Run: headless pygame with SDL's dummy video driver; simulated clock (each Clock.tick advances the game by its frame time, no real sleeping); random seed 0; keys injected as events and as key.get_pressed() state; no mouse input.
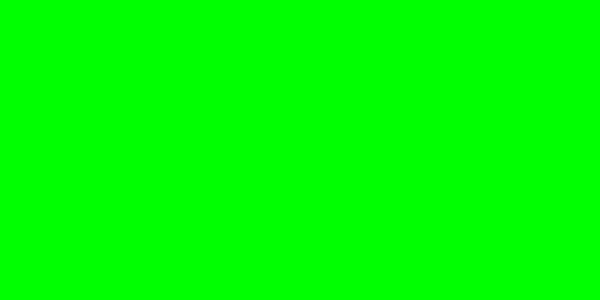
Frame 1 of 4 · flips 1–60 · no input
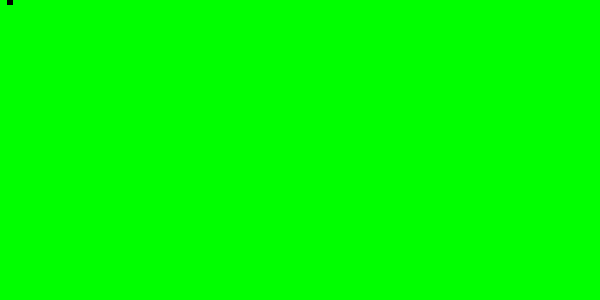
Frame 2 of 4 · flips 61–180 · tapped SPACE, RETURN · held RIGHT (→), D
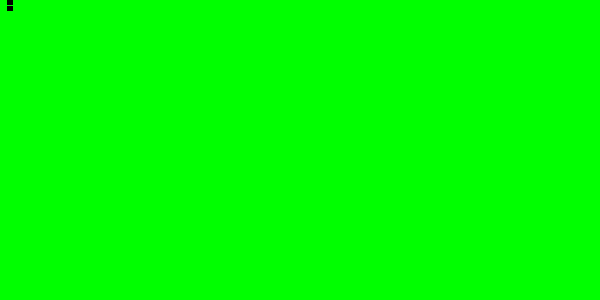
Frame 3 of 4 · flips 181–300 · held DOWN (↓), S
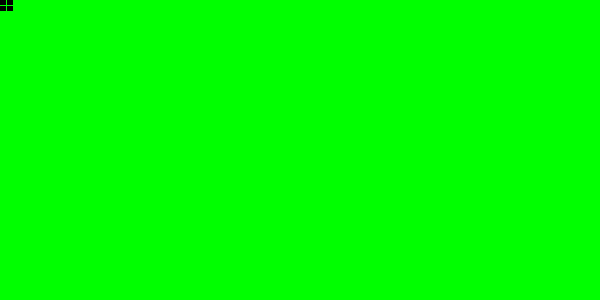
Frame 4 of 4 · flips 301–420 · held LEFT (←), A, UP (↑), W

The pygame program that drew these frames:

import pygame
import copy
import random
 
RESOLUTION_X = 600
RESOLUTION_Y = 300
 

class LcdScreen():
    def __init__(self, lcd_width = 84, lcd_height = 48):

        self.LCD_WIDTH = lcd_width
        self.LCD_HEIGHT = lcd_height
        
        self.BLOCK_SIZE_X = RESOLUTION_X // self.LCD_WIDTH
        self.BLOCK_SIZE_Y = RESOLUTION_Y // self.LCD_HEIGHT

        print("DEBUG: ", self.LCD_WIDTH, self.LCD_HEIGHT)

        #self.pixels = self.LCD_WIDTH*[[0] * self.LCD_HEIGHT]
        self.pixels = [ [0]*self.LCD_HEIGHT for i in range(self.LCD_WIDTH)]
        self.x = 0
        self.y = 0
        self.run = True

    def setBuffer(self, message):
        #print("Len: ", len(message))
        for x in range(self.LCD_WIDTH):
            for y in range(self.LCD_HEIGHT):

                message_index = x + (y // 8) * self.LCD_WIDTH

                #//index = x * self.LCD_HEIGHT + y
                #//message_index = index // 8
                bit_index = y % 8
                #print(index, x, y, self.LCD_WIDTH, self.LCD_HEIGHT)
                #print(message[index])
                #print(type(message[index]))
                self.pixels[x][y] = ((1 << bit_index) & message[message_index]) != 0

    def setPixel(self, x,y, value):
        #print(x, y)
        #self.pixels = self.LCD_WIDTH * copy.deepcopy([0] * self.LCD_HEIGHT)]
        #print(self.pixels)
        #self.pixels[x][y]
 
        #self.pixels = [ [0]*self.LCD_HEIGHT for i in range(self.LCD_WIDTH)]

        if x in range(self.LCD_WIDTH):
            if y in range(self.LCD_HEIGHT):
                self.pixels[x][y] = value
 
    def draw_rect(self, screen, x, y, color):
        #print(x * self.BLOCK_SIZE_X, y * self.BLOCK_SIZE_Y, self.BLOCK_SIZE_X, self.BLOCK_SIZE_Y)
        rect = pygame.Rect(x * self.BLOCK_SIZE_X, y * self.BLOCK_SIZE_Y, self.BLOCK_SIZE_X - 1, self.BLOCK_SIZE_Y - 1)
        pygame.draw.rect(screen, color, rect)
 
    def draw(self, screen):
        screen.fill(pygame.Color("green"))
 
        for x in range(self.LCD_WIDTH):
            for y in range(self.LCD_HEIGHT):
                if (self.pixels[x][y] != 0):
                    self.draw_rect(screen, x, y, pygame.Color("black"))
 
 
 
 
    def evaluate_keyboard_input_event(self, event):
        registered_keys = { pygame.K_LEFT  : "left", 
                            pygame.K_RIGHT : "right",
                            pygame.K_UP    : "up",
                            pygame.K_DOWN  : "down",
                            pygame.K_p     : "pause"}
 
        #print(event)
        if event.type == pygame.KEYDOWN and event.key in registered_keys.keys():        

            if event.key == pygame.K_LEFT:
                if (self.x > 0):
                    self.x -= 1
            if event.key == pygame.K_RIGHT:
                if (self.x < self.LCD_WIDTH - 1):
                    self.x += 1
            if event.key == pygame.K_UP:
                if (self.y > 0):
                    self.y -= 1
            if event.key == pygame.K_DOWN:
                if (self.y < self.LCD_HEIGHT - 1):
                    self.y += 1
            if event.key == pygame.K_p:
                # Do not move when paused
                pass
            
            print(self.x, self.y)
            self.setPixel(self.x,self.y, 1)

    def terminate(self):
        self.run = False

    def isRunning(self):
        return self.run

    def start_game(self):
        pygame.init()
    
        game_display = pygame.display.set_mode((RESOLUTION_X, RESOLUTION_Y))
        pygame.display.set_caption("LCD simulator")
        clock = pygame.time.Clock()
    
        #lcdScreen = LcdScreen()
    
        self.run = True
    
        frame_rate = 60
    

        while self.run:
            for event in pygame.event.get():
                if event.type == pygame.QUIT:
                    self.run = False
    
                # Update game speed
                if event.type == pygame.KEYDOWN:
                    if event.key == pygame.K_a:
    
                        frame_rate += 1
                    if event.key == pygame.K_s:
                        frame_rate -= 1
    
                    if frame_rate < 1:
                        frame_rate = 1
                    print(frame_rate)
    
                    self.evaluate_keyboard_input_event(event)
    
            self.draw(game_display)
    
            pygame.display.update()
            clock.tick(frame_rate)
    
        pygame.quit()
        #exit()
 
if __name__ == "__main__":
    lcdScreen = LcdScreen()
    lcdScreen.start_game()
 
